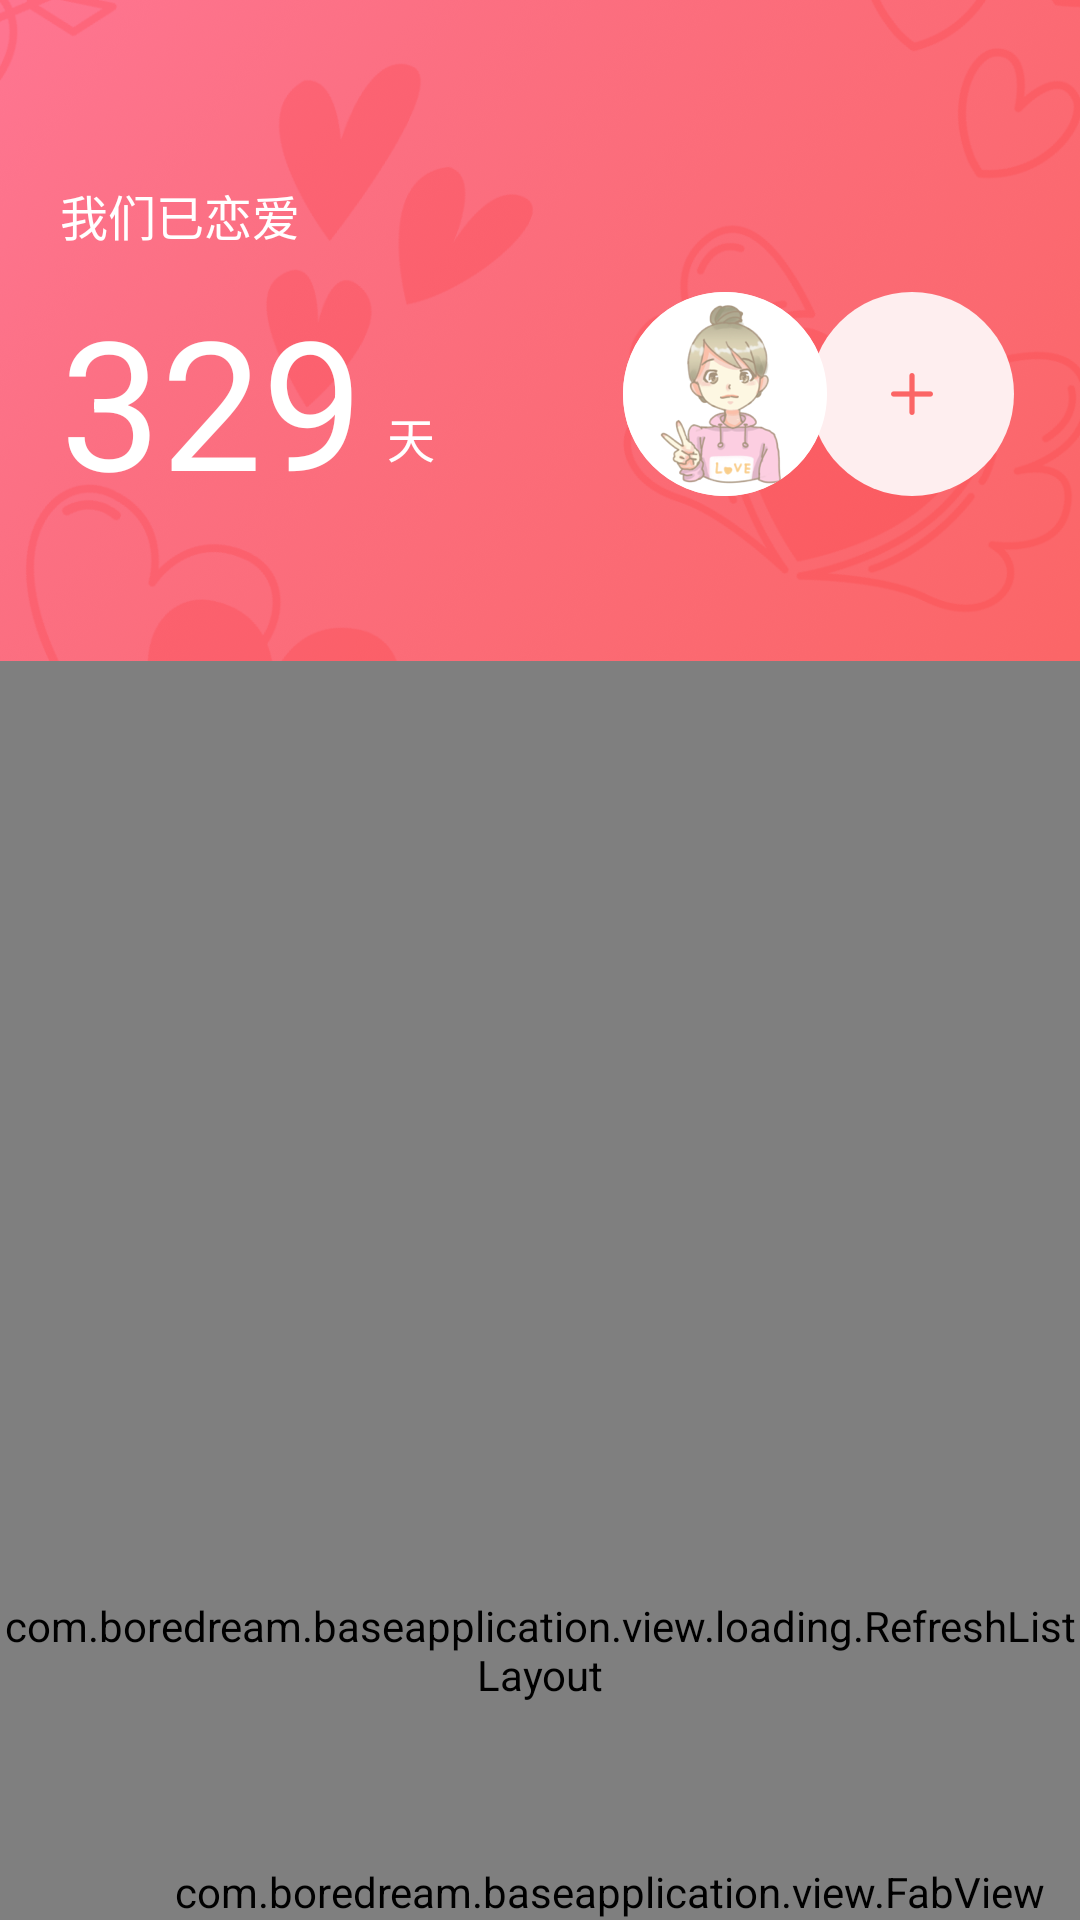

Reconstruct the res/layout file that produces this screen, plus the resources it refers to.
<!-- AndroidManifest.xml: application theme AppTheme -->
<!-- res/layout/frag_the_day.xml -->
<?xml version="1.0" encoding="utf-8"?>
<androidx.coordinatorlayout.widget.CoordinatorLayout xmlns:android="http://schemas.android.com/apk/res/android"
    xmlns:app="http://schemas.android.com/apk/res-auto"
    android:layout_width="match_parent"
    android:layout_height="match_parent">

    <com.google.android.material.appbar.AppBarLayout
        android:id="@+id/appbar"
        android:layout_width="match_parent"
        android:layout_height="wrap_content"
        app:elevation="0dp">

        <RelativeLayout
            android:id="@+id/rl_header"
            android:layout_width="match_parent"
            android:layout_height="240dp"
            app:layout_scrollFlags="scroll">

            <ImageView
                android:layout_width="match_parent"
                android:layout_height="match_parent"
                android:scaleType="centerCrop"
                android:src="@drawable/bg_header" />

            <TextView
                android:id="@+id/tv"
                android:layout_width="wrap_content"
                android:layout_height="wrap_content"
                android:layout_marginLeft="@dimen/activity_horizontal_margin"
                android:layout_marginTop="60dp"
                android:text="我们已恋爱"
                android:textColor="@color/white"
                android:textSize="@dimen/txt_subhead" />

            <RelativeLayout
                android:id="@+id/rl_right"
                android:layout_width="wrap_content"
                android:layout_height="wrap_content"
                android:layout_below="@id/tv"
                android:layout_alignParentRight="true"
                android:layout_marginTop="12dp"
                android:layout_marginRight="@dimen/activity_horizontal_margin"
                android:background="@drawable/oval_white"
                android:padding="2dp">

                <ImageView
                    android:id="@+id/iv_right"
                    android:layout_width="68dp"
                    android:layout_height="68dp"
                    android:background="@drawable/bg_add_avatar"
                    android:scaleType="centerCrop" />

                <ImageView
                    android:id="@+id/iv_right_add"
                    android:layout_width="14dp"
                    android:layout_height="14dp"
                    android:layout_centerInParent="true"
                    android:src="@drawable/ic_add_primary" />

            </RelativeLayout>

            <RelativeLayout
                android:id="@+id/rl_left"
                android:layout_width="wrap_content"
                android:layout_height="wrap_content"
                android:layout_below="@id/tv"
                android:layout_marginTop="12dp"
                android:layout_marginRight="-10dp"
                android:layout_toLeftOf="@+id/rl_right"
                android:background="@drawable/oval_white"
                android:padding="2dp">

                <ImageView
                    android:id="@+id/iv_left"
                    android:layout_width="68dp"
                    android:layout_height="68dp"
                    android:background="@drawable/bg_add_avatar"
                    android:scaleType="centerCrop"
                    android:src="@drawable/avatar_girl" />

            </RelativeLayout>

            <TextView
                android:id="@+id/tv_together_days"
                android:layout_width="wrap_content"
                android:layout_height="wrap_content"
                android:layout_below="@id/tv"
                android:layout_alignLeft="@id/tv"
                android:layout_marginTop="10dp"
                android:gravity="center"
                android:text="329"
                android:textColor="@color/white"
                android:textSize="@dimen/txt_display1" />

            <TextView
                android:layout_width="wrap_content"
                android:layout_height="wrap_content"
                android:layout_alignBottom="@id/tv_together_days"
                android:layout_marginLeft="@dimen/margin_small"
                android:layout_marginBottom="@dimen/margin_medium"
                android:layout_toRightOf="@id/tv_together_days"
                android:text="天"
                android:textColor="@color/white"
                android:textSize="@dimen/txt_subhead" />

        </RelativeLayout>


    </com.google.android.material.appbar.AppBarLayout>

    <LinearLayout
        android:id="@+id/ll_list"
        android:layout_width="match_parent"
        android:layout_height="match_parent"
        android:layout_marginTop="-20dp"
        android:background="@drawable/correct_top_white"
        android:orientation="vertical"
        app:layout_behavior="@string/appbar_scrolling_view_behavior">

        <com.boredream.baseapplication.view.loading.RefreshListLayout
            android:id="@+id/rll"
            android:layout_width="match_parent"
            android:layout_height="match_parent" />

    </LinearLayout>

    <com.boredream.baseapplication.view.FabView
        android:id="@+id/fab"
        android:layout_width="wrap_content"
        android:layout_height="wrap_content"
        android:layout_gravity="bottom|end"
        android:layout_marginRight="12dp" />

</androidx.coordinatorlayout.widget.CoordinatorLayout>
<!-- resources referenced by this layout -->
<resources>
  <color name="white">#ffffff</color>
  <dimen name="activity_horizontal_margin">20dp</dimen>
  <dimen name="margin_medium">16dp</dimen>
  <dimen name="margin_small">8dp</dimen>
  <dimen name="txt_display1">60dp</dimen>
  <dimen name="txt_subhead">16dp</dimen>
  <!-- drawable avatar_girl: png bitmap (drawable-xxhdpi, 31045 bytes) -->
  <!-- drawable bg_add_avatar (drawable) -->
  <?xml version="1.0" encoding="utf-8"?>
  <shape xmlns:android="http://schemas.android.com/apk/res/android"
      android:shape="oval">
  
      <solid android:color="#FEEEEF"></solid>
  
  </shape>
  <!-- drawable bg_header: png bitmap (drawable-xxhdpi, 982707 bytes) -->
  <!-- drawable correct_top_white (drawable) -->
  <?xml version="1.0" encoding="utf-8"?>
  <shape xmlns:android="http://schemas.android.com/apk/res/android"
      android:shape="rectangle">
  
      <solid android:color="@color/white" />
  
      <corners
          android:bottomLeftRadius="0dp"
          android:bottomRightRadius="0dp"
          android:topLeftRadius="@dimen/corner_card_radius"
          android:topRightRadius="@dimen/corner_card_radius" />
  
  </shape>
  <!-- drawable ic_add_primary: png bitmap (drawable-xxhdpi, 478 bytes) -->
  <style name="AppTheme" parent="AppBaseTheme">
          <item name="android:windowNoTitle">true</item>
          <item name="android:windowFullscreen">false</item>
          <item name="android:windowActionBar">false</item>
          <item name="colorPrimary">@color/colorPrimary</item>
          <item name="colorPrimaryDark">@color/trans</item>
          <item name="colorAccent">@color/colorPrimary</item>
          <item name="android:windowBackground">@color/white</item>
      </style>
  <dimen name="corner_card_radius">20dp</dimen>
  <style name="AppBaseTheme" parent="Theme.AppCompat.Light.NoActionBar">
  
      </style>
  <color name="colorPrimary">#FB6565</color>
  <color name="trans">#0000</color>
</resources>
